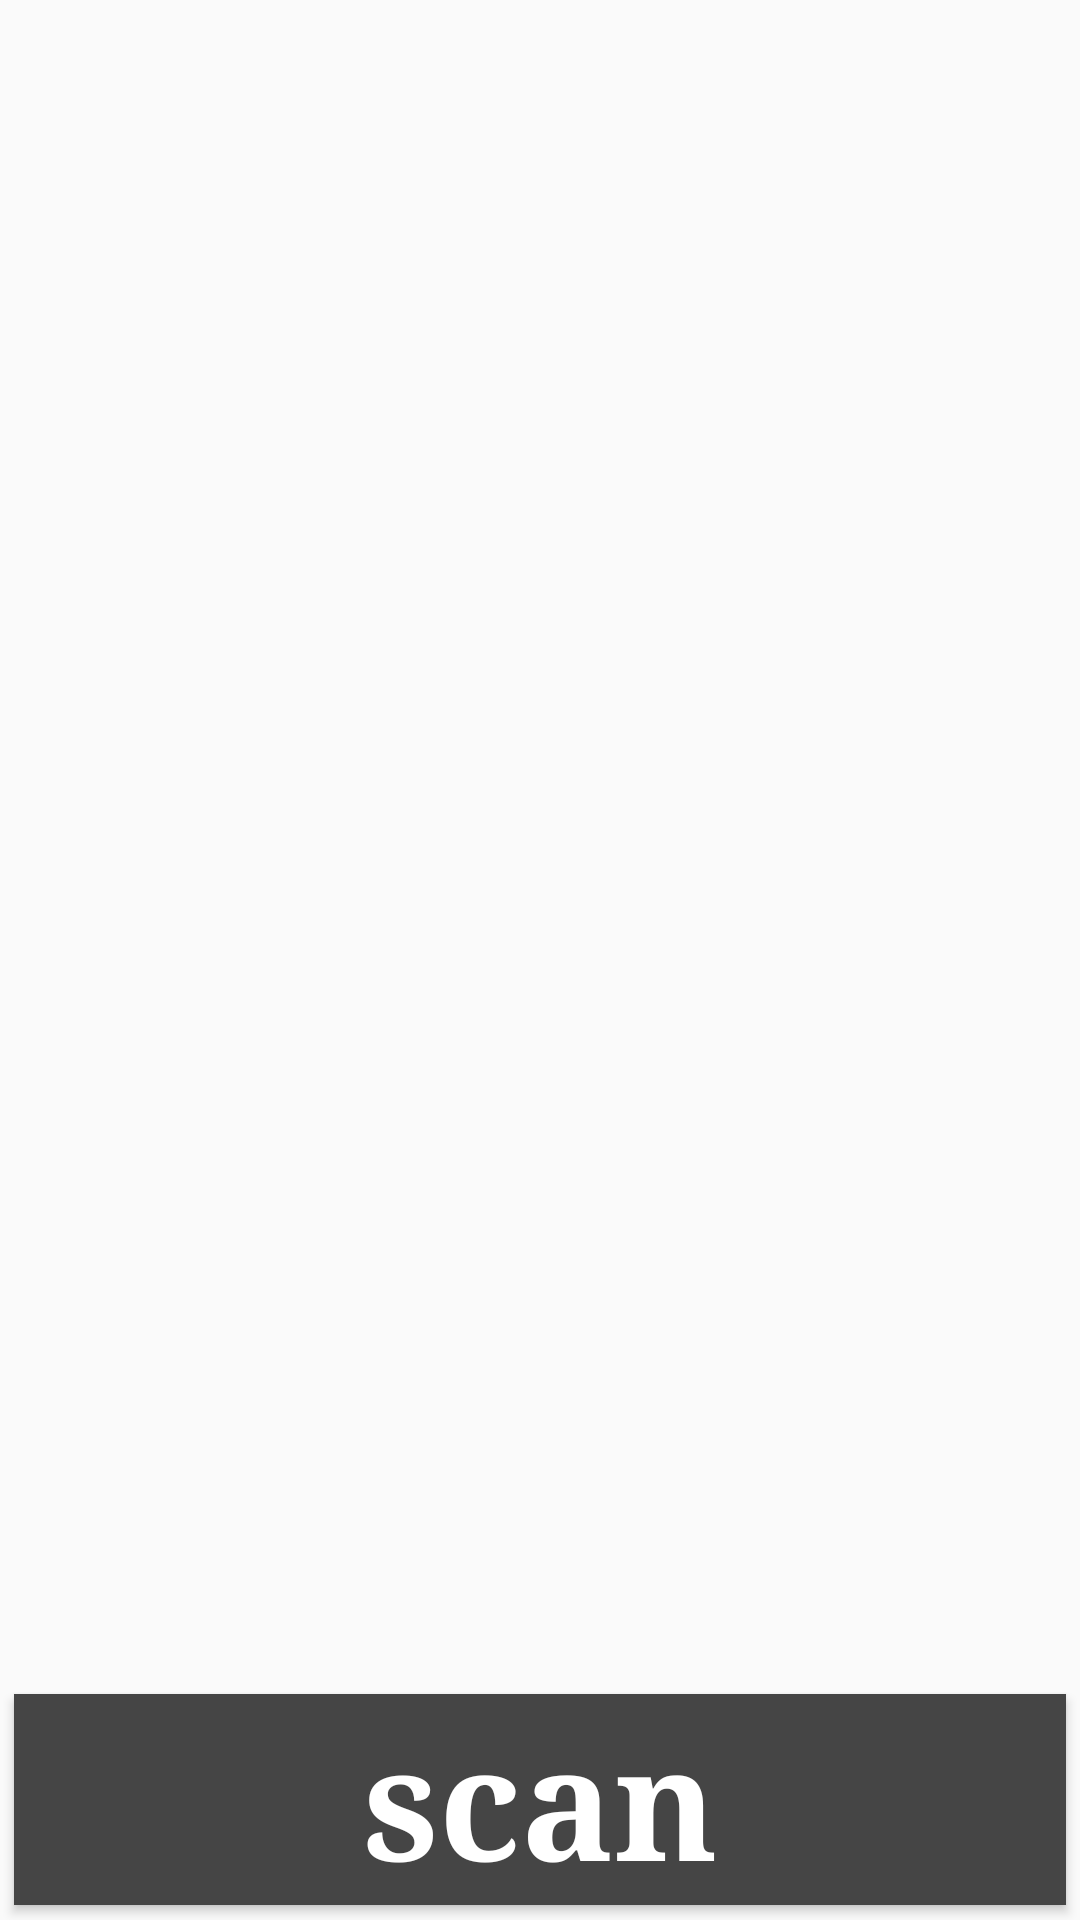

Layout XML and referenced resources for this Android screen:
<!-- AndroidManifest.xml: application theme AppTheme -->
<!-- res/layout/activity_main.xml -->
<RelativeLayout xmlns:android="http://schemas.android.com/apk/res/android"
    xmlns:tools="http://schemas.android.com/tools" android:layout_width="match_parent"
    android:layout_height="match_parent" android:paddingLeft="@dimen/activity_horizontal_margin"
    android:paddingRight="@dimen/activity_horizontal_margin"
    android:paddingTop="@dimen/activity_vertical_margin"
    android:paddingBottom="@dimen/activity_vertical_margin" tools:context=".MainActivity">

    <Button
        android:layout_height="wrap_content"
        android:text="scan"
        android:id="@+id/button"
        android:layout_marginBottom="93dp"
        android:layout_alignParentBottom="true"
        android:layout_centerHorizontal="true"
        android:onClick="doScan"
        style="@style/MyButtonStyle"  />

</RelativeLayout>
<!-- resources referenced by this layout -->
<resources>
  <style name="MyButtonStyle" parent="android:style/Widget.Button">
          <item name="android:background">#454545</item>
          <item name="android:textColor">#FFFFFF</item>
          <item name="android:layout_width">match_parent</item>
          <item name="android:textSize">52sp</item>
          <item name="android:textStyle">bold</item>
          <item name="android:typeface">serif</item>
          <item name="android:layout_margin">5dp</item>
      </style>
  <style name="AppTheme" parent="Theme.AppCompat.Light.DarkActionBar">
          
      </style>
</resources>
